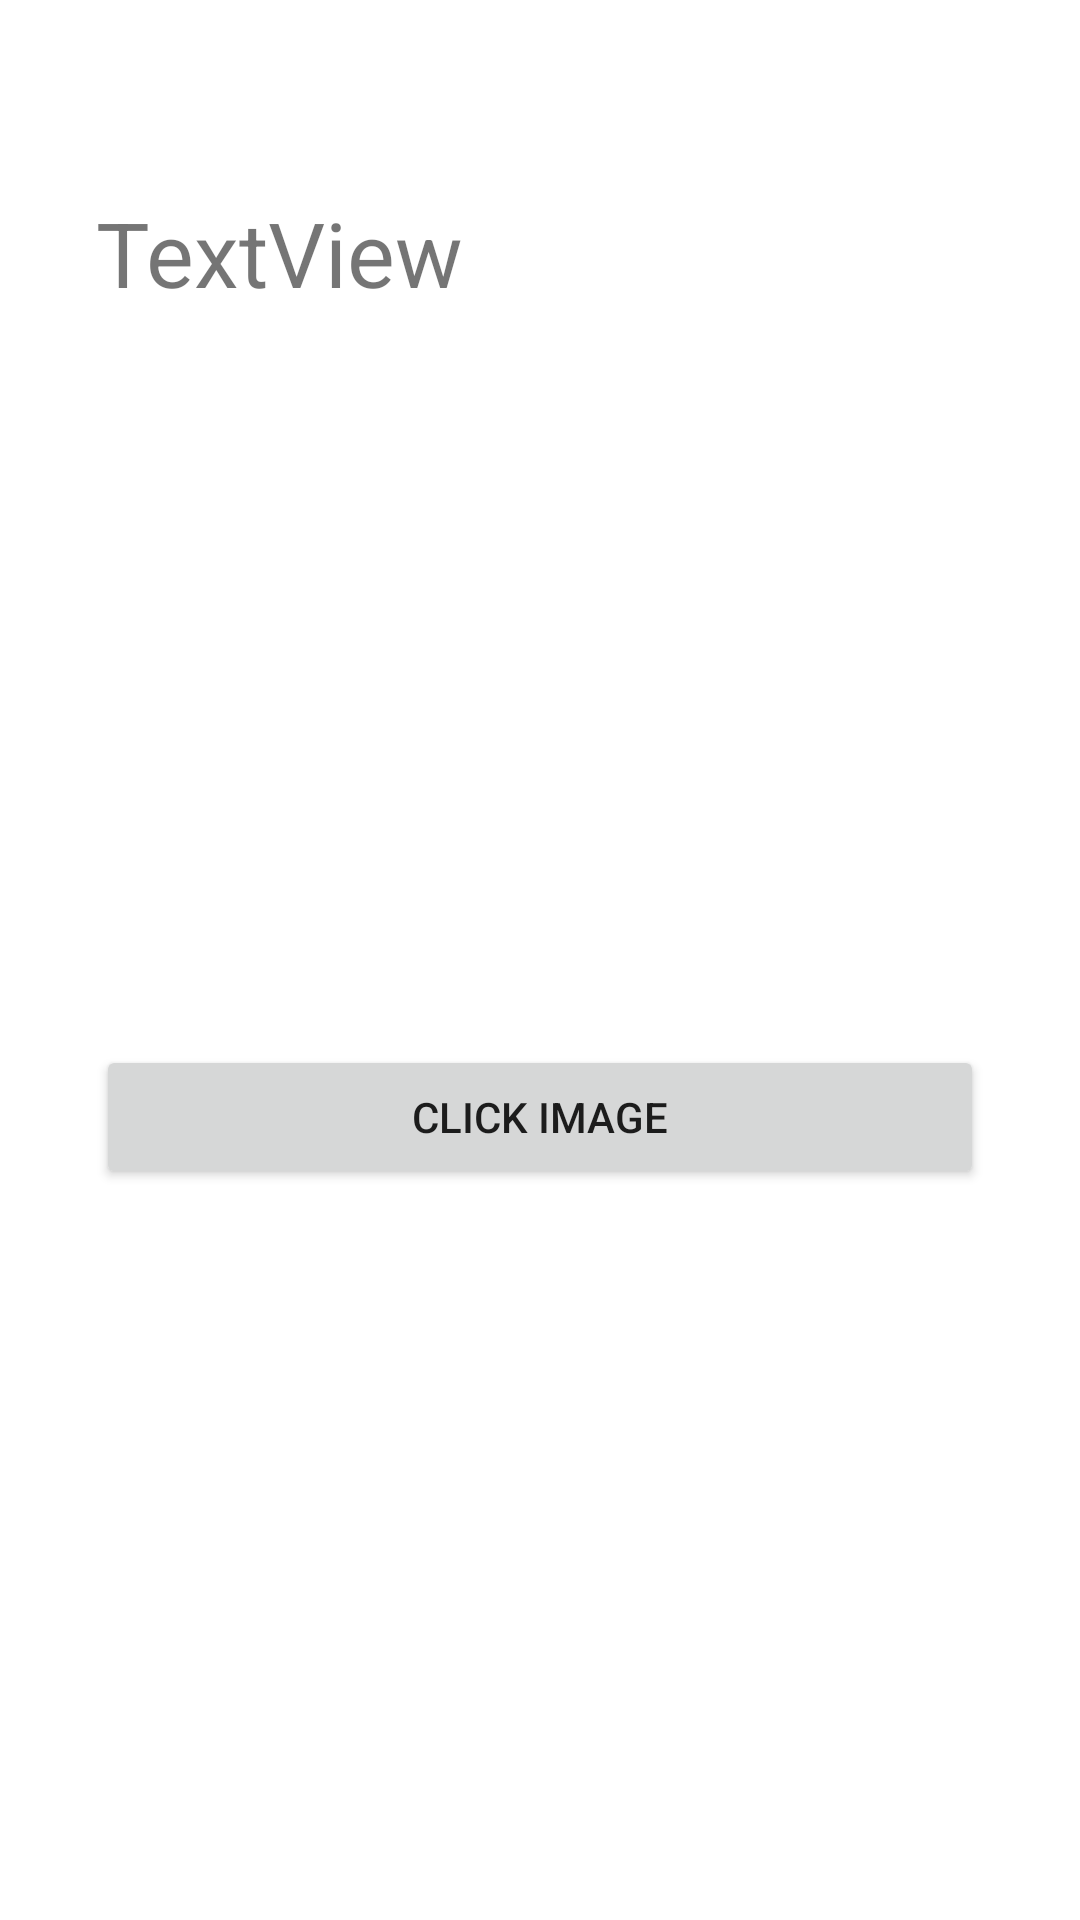

Layout XML and referenced resources for this Android screen:
<!-- AndroidManifest.xml: application theme Theme.Custom_Camera -->
<!-- res/layout/activity_camera_three.xml -->
<?xml version="1.0" encoding="utf-8"?>
<androidx.constraintlayout.widget.ConstraintLayout xmlns:android="http://schemas.android.com/apk/res/android"
    xmlns:app="http://schemas.android.com/apk/res-auto"
    xmlns:tools="http://schemas.android.com/tools"
    android:layout_width="match_parent"
    android:layout_height="match_parent"
    tools:context=".Activitys.CameraActivityTwo">

    <Button
        android:id="@+id/capture_btn"
        android:layout_width="match_parent"
        android:layout_height="wrap_content"
        android:layout_alignParentBottom="true"
        android:layout_marginStart="32dp"
        android:layout_marginEnd="32dp"
        android:text="Click Image"
        app:layout_constraintBottom_toBottomOf="parent"
        app:layout_constraintEnd_toEndOf="parent"
        app:layout_constraintStart_toStartOf="parent"
        app:layout_constraintTop_toBottomOf="@+id/exposureText" />

    <TextView
        android:id="@+id/exposureText"
        android:layout_width="0dp"
        android:layout_height="wrap_content"
        android:layout_marginStart="32dp"
        android:layout_marginTop="64dp"
        android:layout_marginEnd="32dp"
        android:text="TextView"
        android:textSize="30sp"
        app:layout_constraintEnd_toEndOf="parent"
        app:layout_constraintStart_toStartOf="parent"
        app:layout_constraintTop_toTopOf="parent" />


</androidx.constraintlayout.widget.ConstraintLayout>
<!-- resources referenced by this layout -->
<resources>
  <style name="Theme.Custom_Camera" parent="Theme.MaterialComponents.DayNight.DarkActionBar">
          
          <item name="colorPrimary">@color/purple_500</item>
          <item name="colorPrimaryVariant">@color/purple_700</item>
          <item name="colorOnPrimary">@color/white</item>
          
          <item name="colorSecondary">@color/teal_200</item>
          <item name="colorSecondaryVariant">@color/teal_700</item>
          <item name="colorOnSecondary">@color/black</item>
          
          <item name="android:statusBarColor" tools:targetApi="21">?attr/colorPrimaryVariant</item>
          
      </style>
  <color name="purple_500">#FF6200EE</color>
  <color name="purple_700">#FF3700B3</color>
  <color name="white">#FFFFFFFF</color>
  <color name="teal_200">#FF03DAC5</color>
  <color name="teal_700">#FF018786</color>
  <color name="black">#FF000000</color>
</resources>
